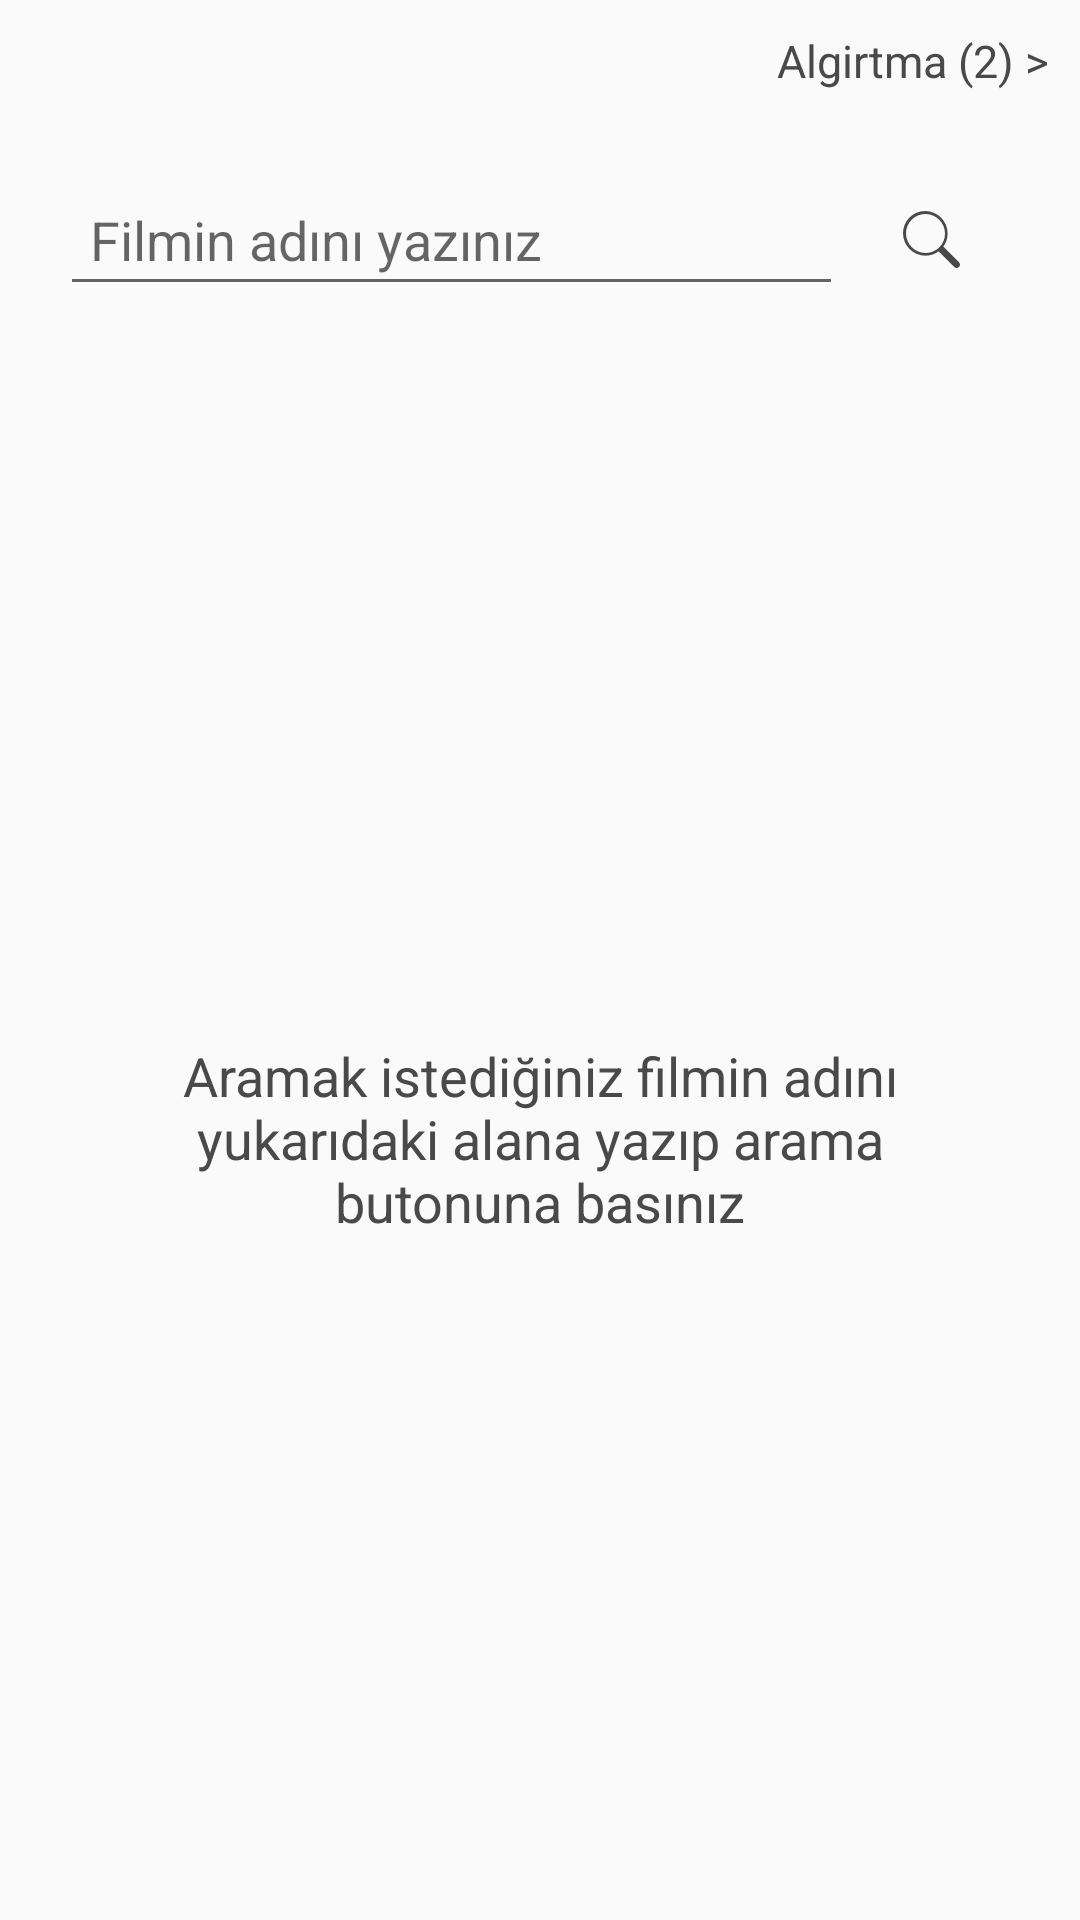

Reconstruct the res/layout file that produces this screen, plus the resources it refers to.
<!-- AndroidManifest.xml: application theme AppTheme.NoActionBar -->
<!-- res/layout/activity_main.xml -->
<?xml version="1.0" encoding="utf-8"?>
<LinearLayout xmlns:android="http://schemas.android.com/apk/res/android"
    xmlns:tools="http://schemas.android.com/tools"
    android:layout_width="match_parent"
    android:layout_height="match_parent"
    android:orientation="vertical"
    tools:context=".ui.activity.MainActivity">

    <RelativeLayout
        android:layout_width="match_parent"
        android:layout_height="wrap_content">

        <TextView
            android:id="@+id/tvAlgorithm"
            android:layout_width="wrap_content"
            android:layout_height="wrap_content"
            android:layout_alignParentEnd="true"
            android:foreground="@drawable/press_effect"
            android:padding="10dp"
            android:text="Algirtma (2) >"
            android:textColor="@color/gray"
            android:textSize="15sp" />
    </RelativeLayout>

    <RelativeLayout
        android:layout_width="match_parent"
        android:layout_height="wrap_content"
        android:layout_margin="10dp">

        <androidx.appcompat.widget.AppCompatEditText
            android:id="@+id/editSearch"
            android:layout_width="match_parent"
            android:layout_height="wrap_content"
            android:layout_centerVertical="true"
            android:layout_marginStart="10dp"
            android:layout_toLeftOf="@+id/ivSearch"
            android:hint="@string/edit_hint_text"
            android:padding="10dp"
            android:singleLine="true"
            android:textColor="@color/gray"
            android:textSize="18sp" />

        <ImageView
            android:id="@+id/ivSearch"
            android:layout_width="wrap_content"
            android:layout_height="wrap_content"
            android:layout_alignParentEnd="true"
            android:layout_centerVertical="true"
            android:layout_marginEnd="10dp"
            android:foreground="@drawable/press_effect_circle"
            android:padding="20dp"
            android:src="@drawable/search_brown"
            android:tint="@color/gray" />

    </RelativeLayout>

    <RelativeLayout
        android:layout_width="match_parent"
        android:layout_height="match_parent">

        <androidx.recyclerview.widget.RecyclerView
            android:id="@+id/recList"
            android:layout_width="match_parent"
            android:layout_height="wrap_content"
            android:visibility="gone" />

        <TextView
            android:id="@+id/tvMessage"
            android:layout_width="wrap_content"
            android:layout_height="wrap_content"
            android:layout_centerInParent="true"
            android:layout_margin="30dp"
            android:text="@string/no_data_text"
            android:textAlignment="center"
            android:textColor="@color/gray"
            android:textSize="18sp" />

    </RelativeLayout>


</LinearLayout>
<!-- resources referenced by this layout -->
<resources>
  <color name="gray">#494949</color>
  <!-- drawable press_effect (drawable) -->
  <?xml version="1.0" encoding="utf-8"?>
  <selector xmlns:android="http://schemas.android.com/apk/res/android">
      <item android:state_pressed="true">
          <shape android:shape="rectangle">
              <solid android:color="#808F8F8F" />
          </shape>
      </item>
  </selector>
  <!-- drawable press_effect_circle (drawable) -->
  <?xml version="1.0" encoding="utf-8"?>
  <selector xmlns:android="http://schemas.android.com/apk/res/android">
      <item android:state_pressed="true">
          <shape android:shape="oval">
              <solid android:color="#808F8F8F"/>
          </shape>
      </item>
  </selector>
  <!-- drawable search_brown: png bitmap (drawable-hdpi, 1175 bytes) -->
  <string name="edit_hint_text">Filmin adını yazınız</string>
  <string name="no_data_text">Aramak istediğiniz filmin adını yukarıdaki alana yazıp arama butonuna basınız</string>
  <style name="AppTheme.NoActionBar">
          <item name="windowActionBar">true</item>
          <item name="windowNoTitle">true</item>
          <item name="colorPrimary">@color/colorPrimary</item>
          <item name="colorPrimaryDark">@color/colorPrimaryDark</item>
          <item name="colorAccent">@color/colorAccent</item>
      </style>
  <color name="colorPrimary">#000000</color>
  <color name="colorPrimaryDark">#3700B3</color>
  <color name="colorAccent">#03DAC5</color>
</resources>
